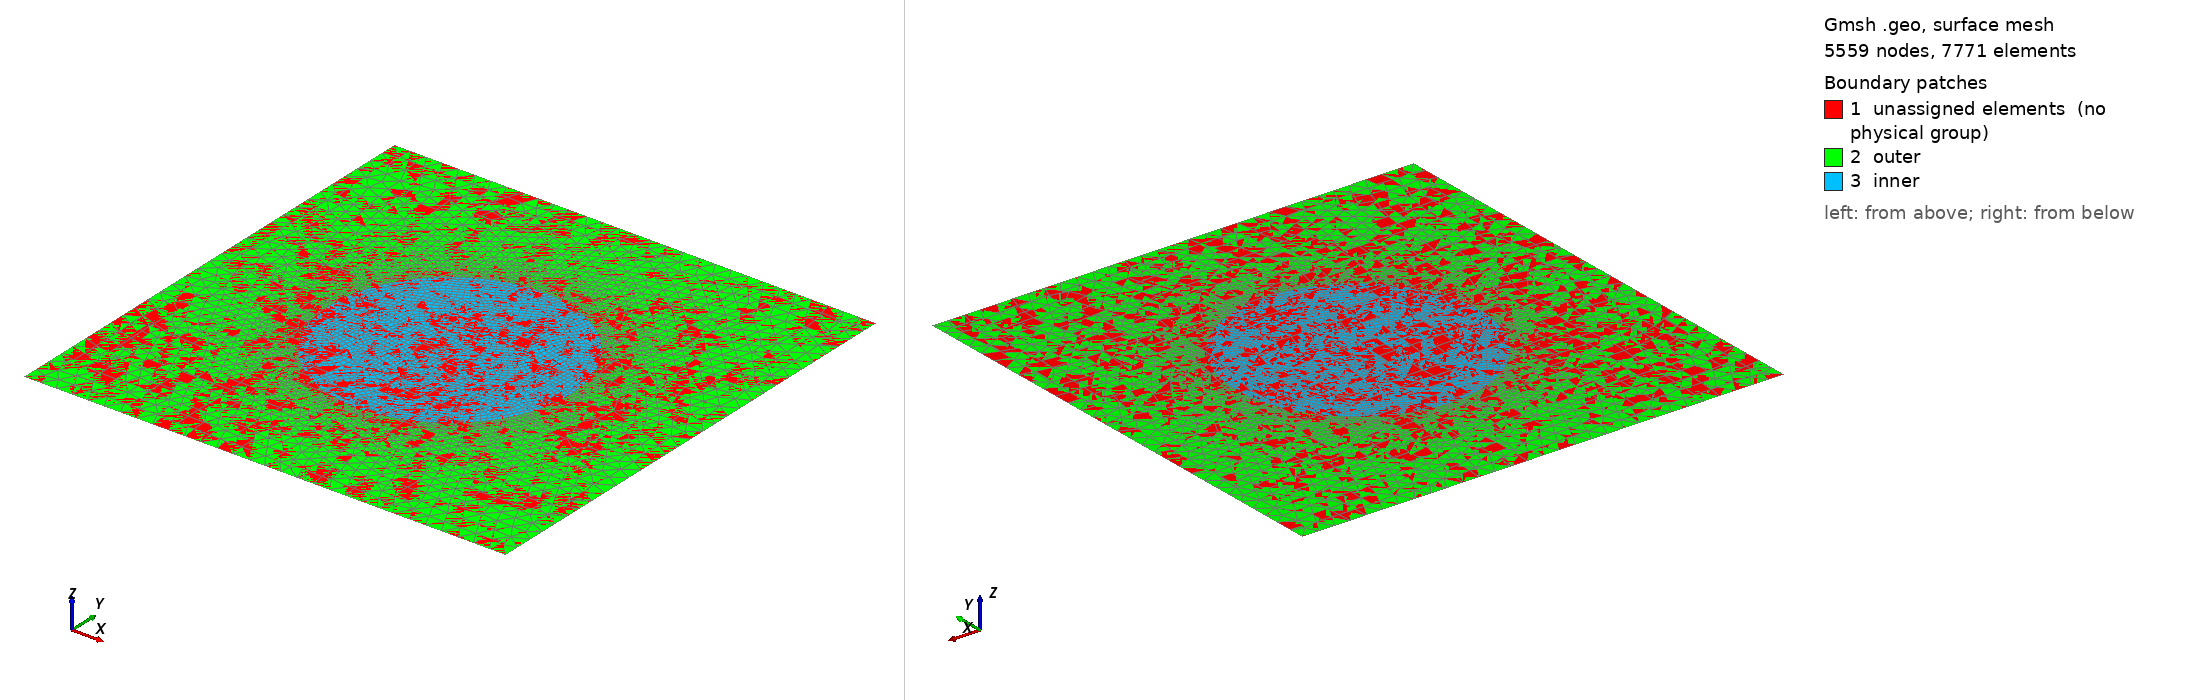

Gmsh geometry script, surface-meshed: 5559 nodes, 7771 surface elements. Boundary patches (legend numbers): 1 unassigned elements (no physical group), 2 outer, 3 inner. Left view from above one corner, right view from below the opposite corner. Legend entries are the model's physical surfaces; 'unassigned elements' are surfaces in no physical group. The drawing asked Gmsh for element sizes between 1% and 20% of the model's largest extent; the script's own settings can give other sizes.

=== test.geo (drawn) ===
// Gmsh project created on Mon Aug 27 13:05:13 2018
SetFactory("OpenCASCADE");
//+
Rectangle(1) = {-3, -3, 0, 6, 6, 0};
//+
Circle(5) = {0, 0, 0, 1.5, 0, 2*Pi};
//+
Physical Curve("top") = {3};
//+
Physical Curve("left") = {4};
//+
Physical Curve("bot") = {1};
//+
Physical Curve("right") = {2};
//+
Physical Curve("inner") = {5};
//+
Curve Loop(2) = {3, 4, 1, 2};
//+
Curve Loop(3) = {5};
//+
Plane Surface(2) = {2, 3};
//+
Curve Loop(4) = {5};
//+
Plane Surface(3) = {4};
//+
Physical Surface("outer") = {2};
//+
Physical Surface("inner") = {3};

Characteristic Length {1, 2, 3, 4} = 0.2;
Characteristic Length {5} = 0.05;

//+
Recombine Surface {1};
//+
Recombine Surface {3};
